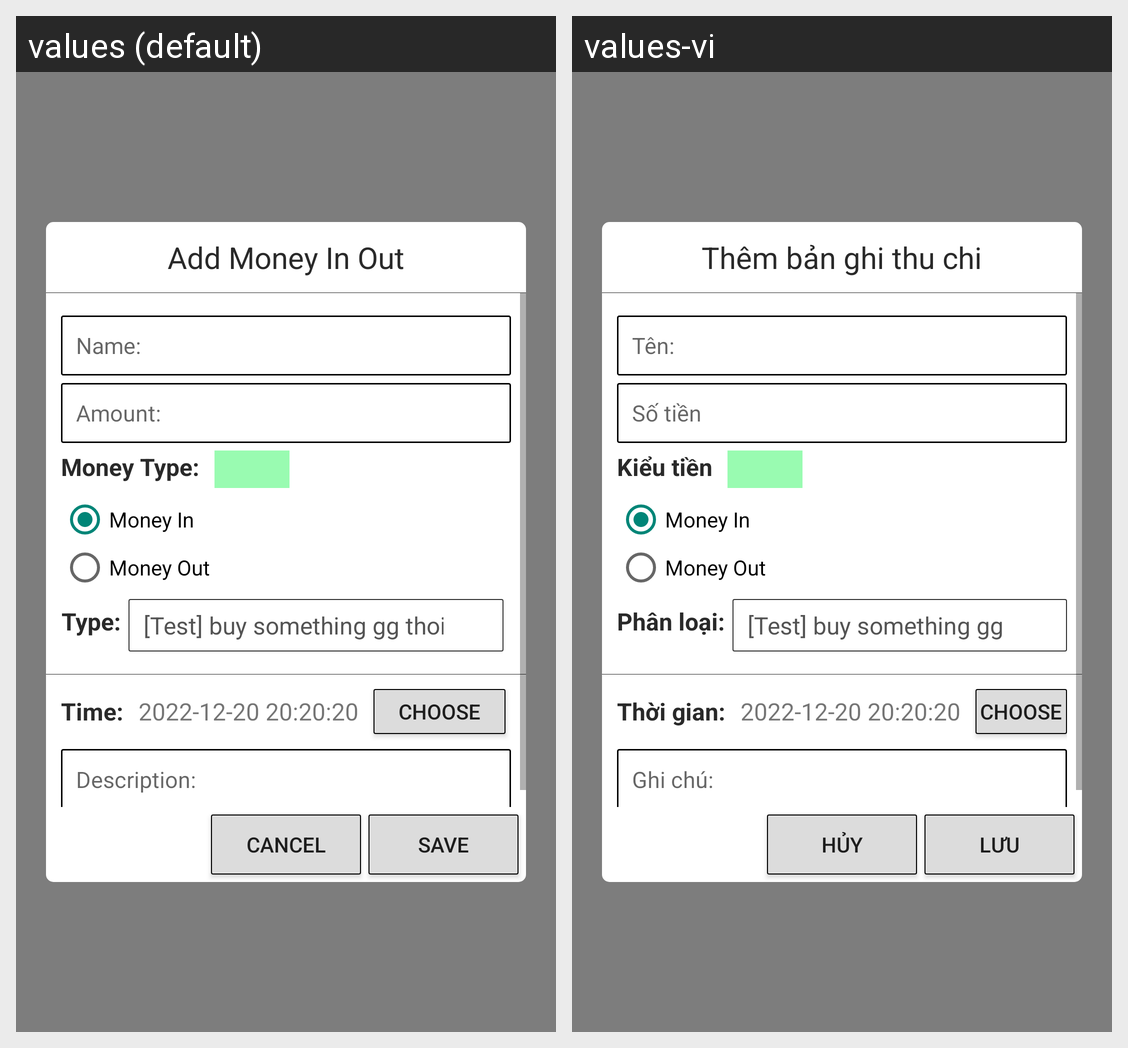

The same Android screen rendered under two of its app's locales, left to right. List the strings drawn on it with the default value and each locale's translation.
Android screen res/layout/layout_add_money_io.xml rendered under 2 locales, left to right: values (default), values-vi. Device: Nexus 5 (rendered at 1080×1920; each locale shown at half size, 540×960, under a caption strip naming it); theme MyTheme.
Strings drawn on this screen, with the default value and each locale's value (text and hints the layout hard-codes, and strings that could not be matched under every locale, appear in the picture but are not listed):

add_money_in_out
  values: Add Money In Out
  values-vi: Thêm bản ghi thu chi

name
  values: Name:
  values-vi: Tên:

amount1
  values: Amount:
  values-vi: Số tiền

money_type1
  values: Money Type:
  values-vi: Kiểu tiền

type1
  values: Type:
  values-vi: Phân loại:

time1
  values: Time:
  values-vi: Thời gian:

description1
  values: Description:
  values-vi: Ghi chú:

save
  values: Save
  values-vi: Lưu

cancel
  values: Cancel
  values-vi: Hủy
